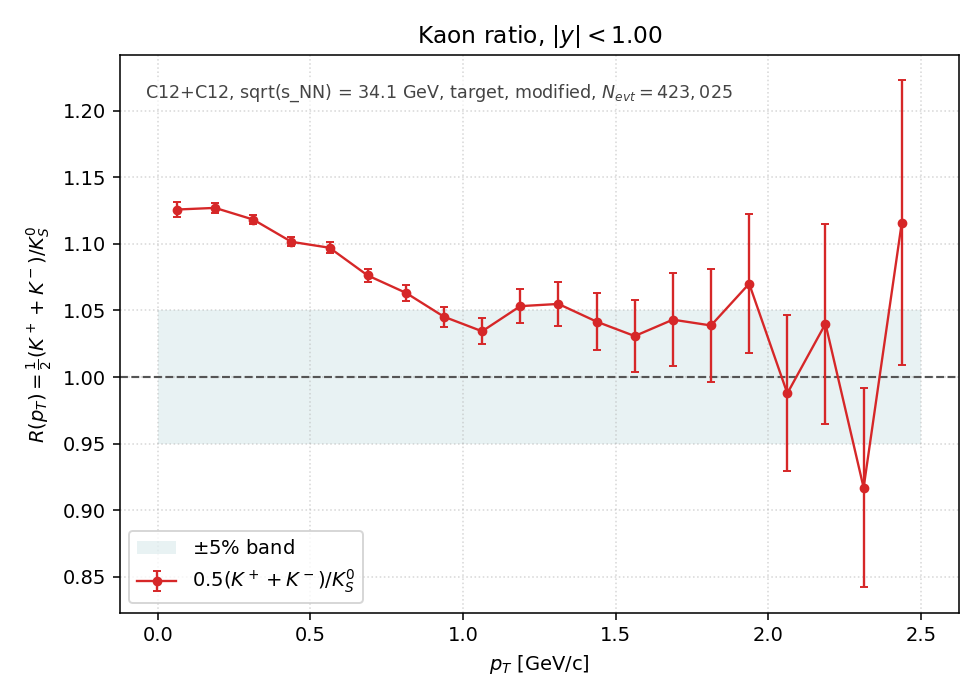

The file beside this chart, header and first rows:
pt_lo, pt_hi, pt_center, K+, K-, K0S, R, R_err
0.0000, 0.1250, 0.0625, 44032, 39094, 3.691900e+04, 1.125789e+00, 5.693097e-03
0.1250, 0.2500, 0.1875, 109677, 96225, 9.134750e+04, 1.127026e+00, 3.622347e-03
0.2500, 0.3750, 0.3125, 128802, 111449, 1.074220e+05, 1.118258e+00, 3.320464e-03
0.3750, 0.5000, 0.4375, 112756, 96518, 9.498900e+04, 1.101570e+00, 3.490810e-03
0.5000, 0.6250, 0.5625, 84811, 71523, 7.124950e+04, 1.097088e+00, 4.018123e-03
0.6250, 0.7500, 0.6875, 57116, 47642, 4.866600e+04, 1.076296e+00, 4.791622e-03
0.7500, 0.8750, 0.8125, 35849, 30060, 3.099350e+04, 1.063271e+00, 5.949081e-03
0.8750, 1, 0.9375, 21630, 18275, 1.908800e+04, 1.045290e+00, 7.483430e-03
1, 1.125, 1.062, 12860, 10620, 1.135000e+04, 1.034361e+00, 9.628025e-03
1.125, 1.25, 1.188, 7721, 6266, 6.640000e+03, 1.053238e+00, 1.276097e-02
1.25, 1.375, 1.312, 4434, 3675, 3.843500e+03, 1.054898e+00, 1.679275e-02
1.375, 1.5, 1.438, 2799, 2056, 2.330500e+03, 1.041622e+00, 2.136009e-02
1.5, 1.625, 1.562, 1750, 1197, 1.429500e+03, 1.030780e+00, 2.705873e-02
1.625, 1.75, 1.688, 1102, 738, 8.820000e+02, 1.043084e+00, 3.475789e-02
1.75, 1.875, 1.812, 698, 509, 5.810000e+02, 1.038726e+00, 4.269008e-02
1.875, 2, 1.938, 520, 350, 4.065000e+02, 1.070111e+00, 5.219944e-02
2, 2.125, 2.062, 347, 218, 2.860000e+02, 9.877622e-01, 5.858823e-02
2.125, 2.25, 2.188, 249, 141, 1.875000e+02, 1.040000e+00, 7.521702e-02
2.25, 2.375, 2.312, 174, 113, 1.565000e+02, 9.169329e-01, 7.493765e-02
2.375, 2.5, 2.438, 146, 85, 1.035000e+02, 1.115942e+00, 1.068040e-01
